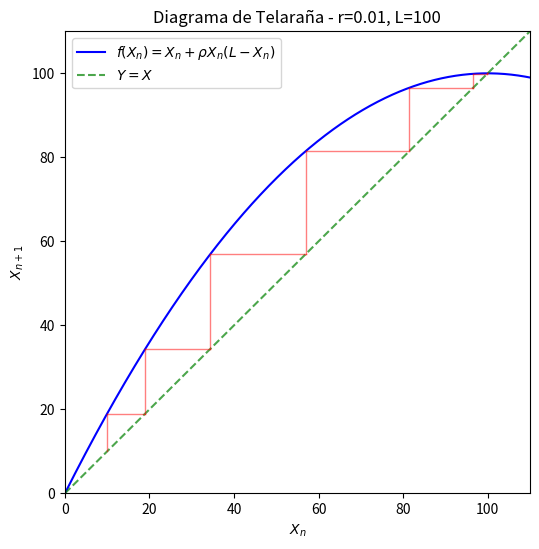
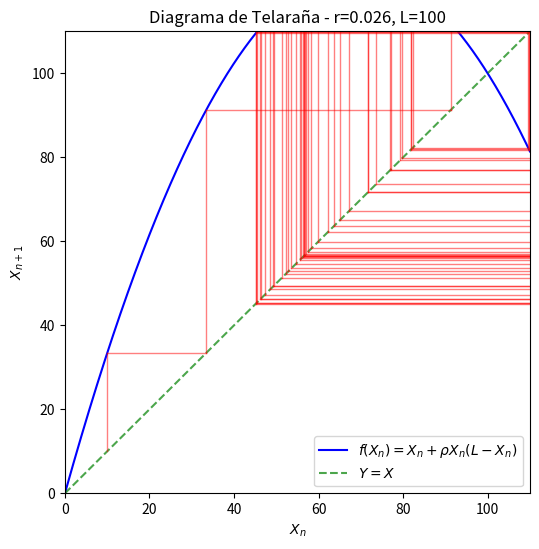

The matplotlib source for these figures, in order:
import numpy as np
import matplotlib.pyplot as plt

# ==========================================
# ÍTEM 1: DIAGRAMA DE TELARAÑA (COBWEB PLOT)
# ==========================================
def cobweb_plot(rho, L, x0, n_max=80):
    # Modelo discreto del enunciado: X_{n+1} = X_n + rho * X_n * (L - X_n)
    f = lambda x: x + rho * x * (L - x)
    x_vals = np.linspace(0, L * 1.1, 1000)
    y_vals = f(x_vals)
    
    plt.figure(figsize=(6, 6))
    plt.plot(x_vals, y_vals, 'b', lw=1.5, label=r'$f(X_n) = X_n + \rho X_n(L - X_n)$')
    plt.plot(x_vals, x_vals, 'g--', alpha=0.7, label='$Y = X$')
    
    x_curr = x0
    for _ in range(n_max):
        y_next = f(x_curr)
        plt.plot([x_curr, x_curr], [x_curr, y_next], 'r', alpha=0.5, lw=1)
        plt.plot([x_curr, y_next], [y_next, y_next], 'r', alpha=0.5, lw=1)
        x_curr = y_next
        if abs(x_curr) > 1e4: break
            
    plt.title(f'Diagrama de Telaraña - r={rho}, L={L}')
    plt.xlabel('$X_n$')
    plt.ylabel('$X_{n+1}$')
    plt.xlim(0, L * 1.1)
    plt.ylim(0, L * 1.1)
    plt.legend()
    plt.show()

# --- CASOS SOLICITADOS EN EL ENUNCIADO ---
# Caso A: rho pequeño -> Muestra convergencia estable hacia la capacidad L
# cobweb_plot(rho=0.01, L=100, x0=10) 

# Caso B: rho grande -> El sistema se vuelve inestable y genera oscilaciones
# cobweb_plot(rho=0.026, L=100, x0=10)


# ===================================================
# ÍTEM 2: ANÁLISIS DE SENSIBILIDAD Y TIEMPO CONVERGENCIA
# ===================================================
def calcular_tiempo_convergencia(rho, L, x0=5, tol=1e-2, max_iter=1000):
    f = lambda x: x + rho * x * (L - x)
    x = x0
    for t in range(max_iter):
        x_next = f(x)
        if abs(x_next - x) < tol and abs(x_next - L) < tol * 10:
            return t
        x = x_next
        if x <= 0 or np.isnan(x): return max_iter
    return max_iter


# =========================================
# ÍTEM 3: ESTUDIO DEL ERROR GLOBAL DE EULER
# =========================================
def solucion_analitica(t, r, L, X0):
    return (L * X0) / (X0 + (L - X0) * np.exp(-r * t))

def euler_integracion(r, L, X0, h, t_max=25):
    n_pasos = int(t_max / h)
    t_vals = np.linspace(0, t_max, n_pasos + 1)
    X_vals = np.zeros(n_pasos + 1)
    X_vals[0] = X0
    for n in range(n_pasos):
        X_vals[n+1] = X_vals[n] + h * (r * X_vals[n] * (1 - X_vals[n] / L))
    return t_vals, X_vals

# Esto activará los gráficos de telaraña que programaron
cobweb_plot(rho=0.01, L=100, x0=10)   # Caso A: Estable
cobweb_plot(rho=0.026, L=100, x0=10)  # Caso B: Inestable
